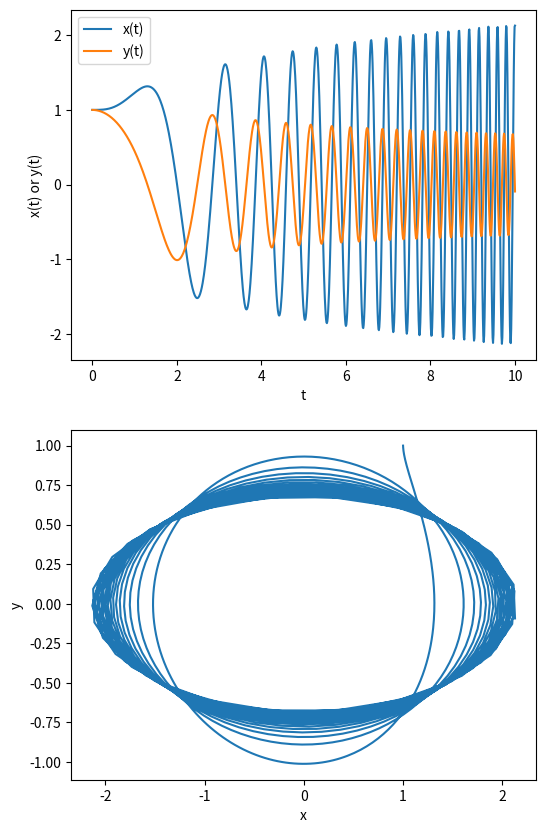

This figure's Python source:
import numpy as np
from scipy.integrate import solve_ivp 

# def F(t, y):
#     return np.array([t**2*y[1], -t*y[0]])

def F(t, y):
    return np.dot(np.array([[0, t**2], [-t, 0]]), y)

t_span = [0, 10]
h = 0.01
t = np.arange(t_span[0], t_span[1]+h, h)

S0 = np.array([1, 1])

sol = solve_ivp(F, t_span, S0, t_eval=t)
print(sol)

import matplotlib.pyplot as plt 

plt.figure(figsize=(6, 10))

plt.subplot(211)
plt.xlabel('t')
plt.ylabel('x(t) or y(t)')
plt.plot(sol.t, sol.y[0], label='x(t)')
plt.plot(sol.t, sol.y[1], label='y(t)')
plt.legend()

plt.subplot(212)
plt.xlabel('x')
plt.ylabel('y')
plt.plot(sol.y[0], sol.y[1])

plt.savefig('solve_ivp_ex7.png')